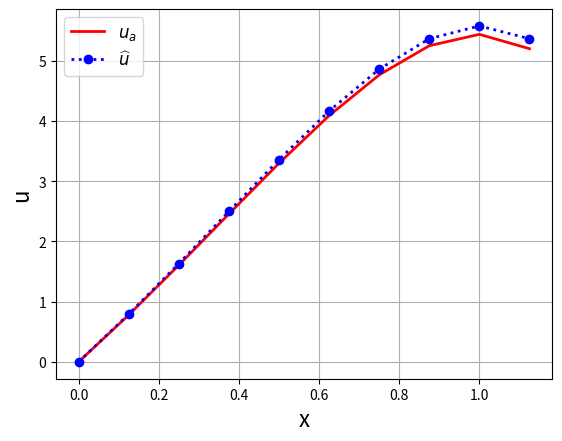

Python code for this plot:
# -*- coding: utf-8 -*-
"""
Created on Tue Jul 26 15:06:16 2022

@author: hua08

Solution of a 1D Poisson equation: -u_xx = f
Domain: [0,1]
BC: u(0) = u(1) = 0
with f = (3*x + x^2)*exp(x)

Analytical solution: -x*(x-1)*exp(x)

Finite differences (FD) discretization: second-order diffusion operator
"""

import numpy as np
import matplotlib.pyplot as plt
import matplotlib.animation as animation    #We have to load this
from math import pi
plt.close()

"Number of points"
N = 8
Dx = 1/N
x = np.linspace(0,1+Dx,N+2)

"System matrix and RHS term"
A = (1/Dx**2)*(2*np.diag(np.ones(N+2)) - np.diag(np.ones(N+1),-1) - np.diag(np.ones(N+1),1))
F = 2*(2*x**2+5*x-2)*np.exp(x)
#%% 1st & 2nd order approximation
A[0,:]=np.concatenate([[1],np.zeros(N+1)])
F[0]=0

A[-1,:]=(.5/Dx)*np.concatenate([np.zeros(N-1),[-1,0,1]])
F[-1]=0

U = np.linalg.solve(A,F)
u=U
ua = 2*x*(3-2*x)*np.exp(x)


#%% plot
"Plotting solution"
plt.plot(x,ua,'-r',linewidth=2,label='$u_a$')
plt.plot(x,u,':ob',linewidth=2,label='$\widehat{u}$')
plt.legend(fontsize=12,loc='upper left')
plt.grid()
#plt.axis([0, 1,0, 0.5])
plt.xlabel("x",fontsize=16)
plt.ylabel("u",fontsize=16)

"Compute error"
error = np.max(np.abs(u-ua))
print("Linf error u: %g\n" % error)

#%% reeor ratio
# err8=error
# err16/err8 ~=.25

